Run: headless pygame with SDL's dummy video driver; simulated clock (each Clock.tick advances the game by its frame time, no real sleeping); random seed 0; keys injected as events and as key.get_pressed() state; no mouse input.
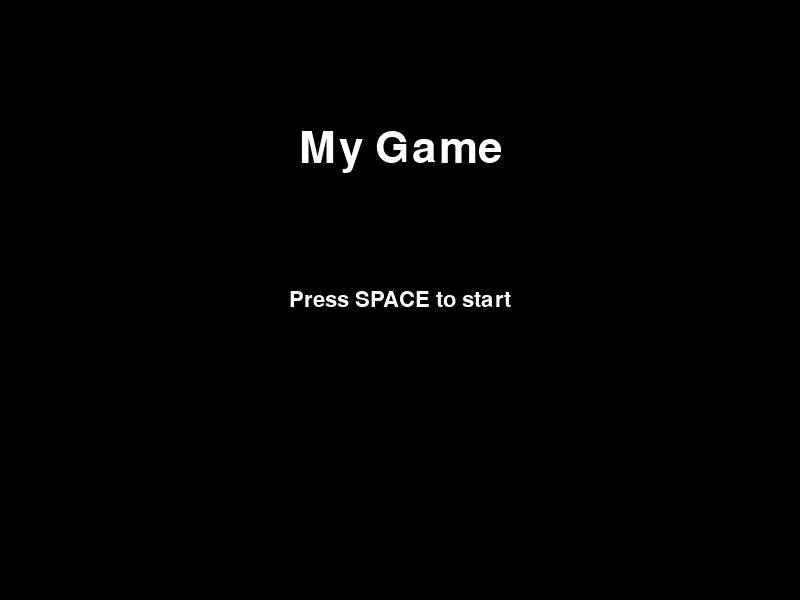
Frame 1 of 4 · flips 1–60 · no input
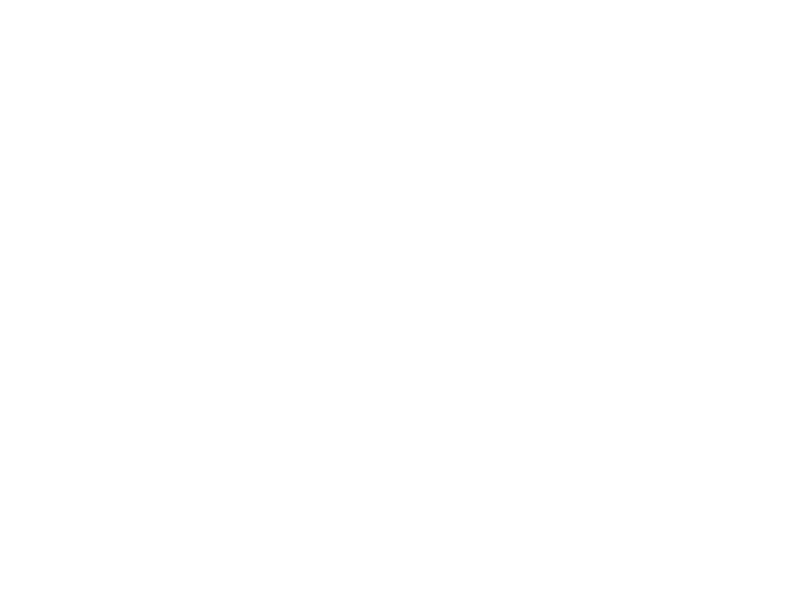
Frame 2 of 4 · flips 61–180 · tapped SPACE, RETURN · held RIGHT (→), D
Frame 3 of 4 · flips 181–300 · held DOWN (↓), S · screen unchanged from frame 2, image omitted
Frame 4 of 4 · flips 301–420 · held LEFT (←), A, UP (↑), W · screen unchanged from frame 3, image omitted

The pygame program that drew these frames:

import pygame

# Initialize Pygame
pygame.init()

# Set up the game window
screen_width = 800
screen_height = 600
screen = pygame.display.set_mode((screen_width, screen_height))
pygame.display.set_caption("My Game")

# Game settings
clock = pygame.time.Clock()

# Start screen
def start_screen():
    font = pygame.font.Font(None, 64)
    title_text = font.render("My Game", True, (255, 255, 255))
    title_rect = title_text.get_rect(center=(screen_width/2, screen_height/4))

    font = pygame.font.Font(None, 32)
    start_text = font.render("Press SPACE to start", True, (255, 255, 255))
    start_rect = start_text.get_rect(center=(screen_width/2, screen_height/2))

    while True:
        # Handle events
        for event in pygame.event.get():
            if event.type == pygame.QUIT:
                pygame.quit()
                quit()
            elif event.type == pygame.KEYDOWN:
                if event.key == pygame.K_SPACE:
                    return

        # Draw the start screen
        screen.fill((0, 0, 0)) # black background
        screen.blit(title_text, title_rect)
        screen.blit(start_text, start_rect)

        # Update the screen
        pygame.display.flip()
        clock.tick(60)

# Start the game
start_screen()

# Game loop
running = True
while running:
    # Handle events
    for event in pygame.event.get():
        if event.type == pygame.QUIT:
            running = False

    # Update game logic

    # Draw game elements
    screen.fill((255, 255, 255)) # white background

    # Update the screen
    pygame.display.flip()

    # Limit the frame rate
    clock.tick(60)

# Quit Pygame
pygame.quit()
